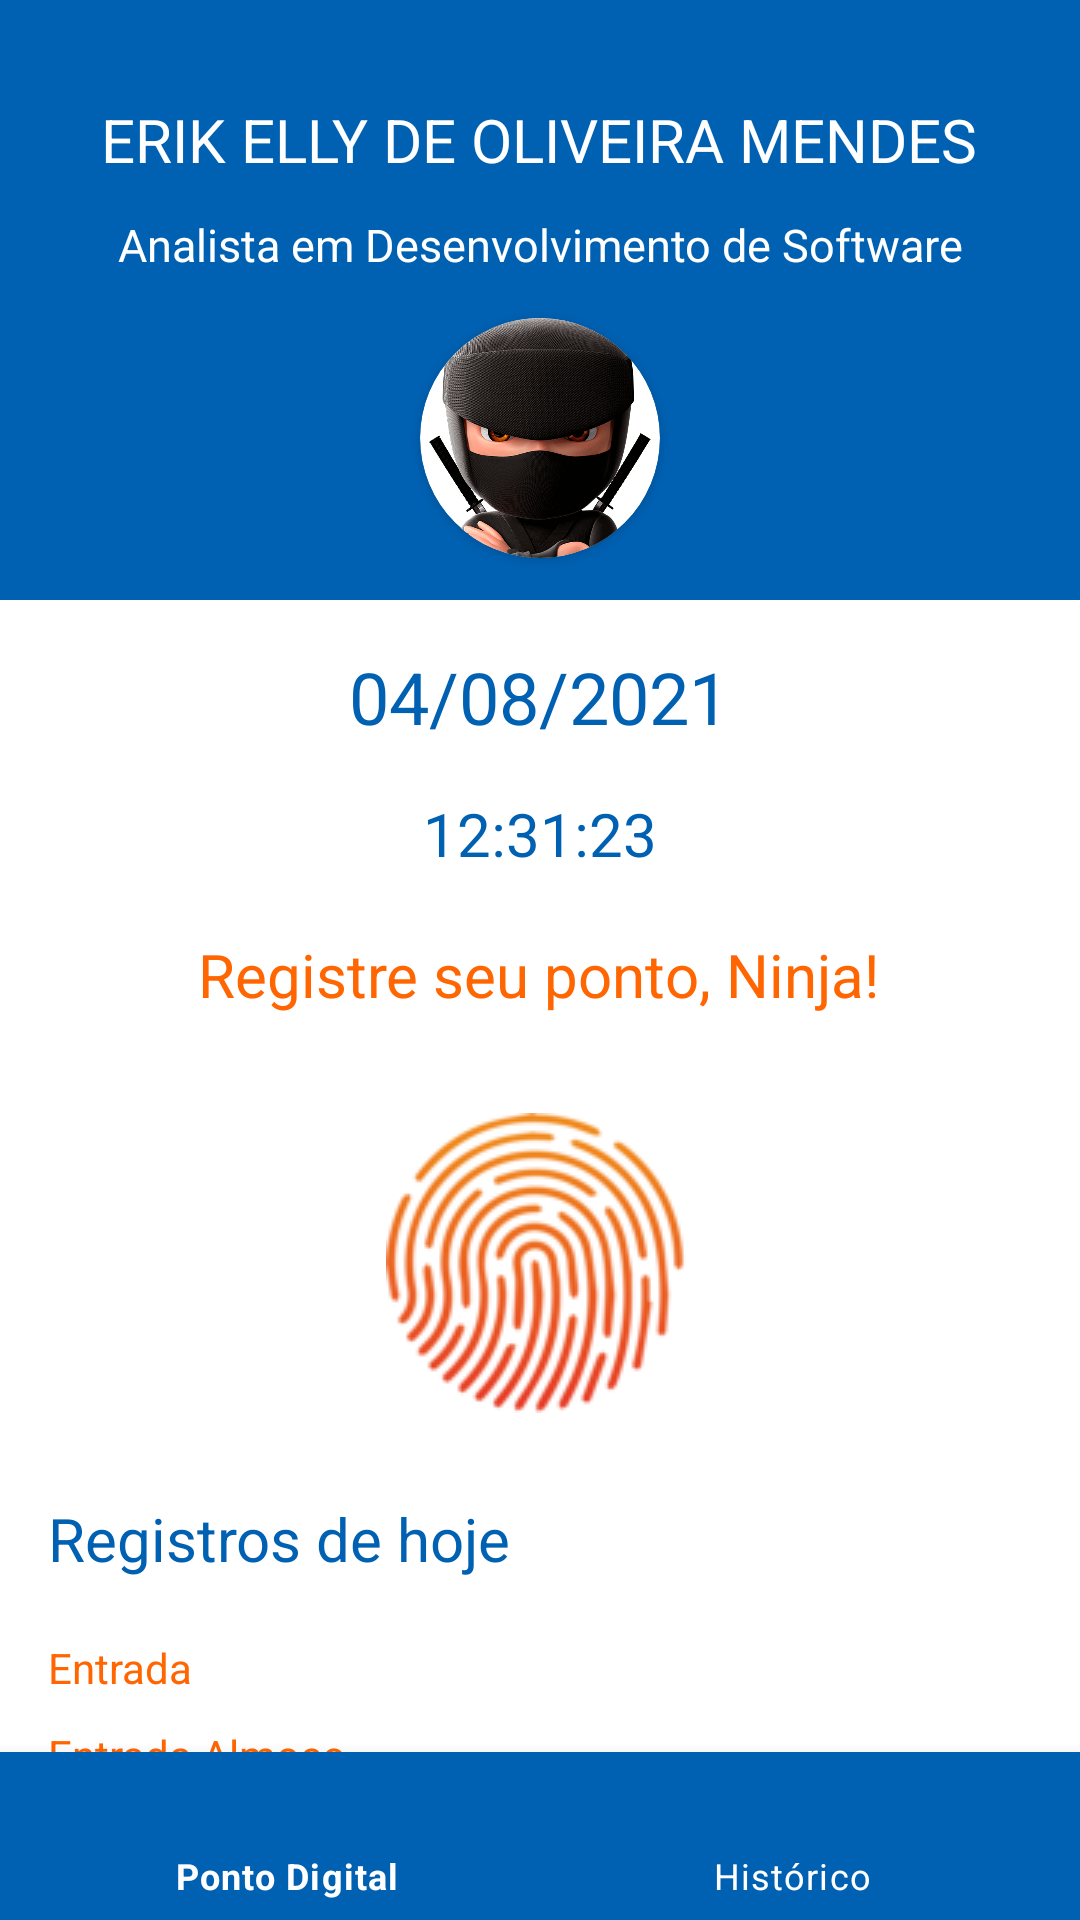

Android layout source for this screen:
<!-- AndroidManifest.xml: application theme Theme.Pontop_kabum -->
<!-- res/layout/activity_ponto_registro.xml -->
<?xml version="1.0" encoding="utf-8"?>
<androidx.constraintlayout.widget.ConstraintLayout xmlns:android="http://schemas.android.com/apk/res/android"
    xmlns:app="http://schemas.android.com/apk/res-auto"
    xmlns:tools="http://schemas.android.com/tools"
    android:layout_width="match_parent"
    android:layout_height="match_parent"
    tools:context=".Views.PontoRegistro">

    <ImageView
        android:id="@+id/imageView2"
        android:layout_width="match_parent"
        android:layout_height="wrap_content"
        android:scaleType="centerCrop"
        android:src="@drawable/header"
        app:layout_constraintEnd_toEndOf="parent"
        app:layout_constraintHorizontal_bias="0.0"
        app:layout_constraintStart_toStartOf="parent"
        app:layout_constraintTop_toTopOf="parent" />

    <TextView
        android:id="@+id/setor"
        android:layout_width="wrap_content"
        android:layout_height="wrap_content"
        android:layout_marginBottom="60dp"
        android:text="Analista em Desenvolvimento de Software"
        android:textColor="@color/white"
        android:textSize="15sp"
        app:layout_constraintBottom_toBottomOf="@+id/imageView2"
        app:layout_constraintEnd_toEndOf="parent"
        app:layout_constraintStart_toStartOf="@+id/imageView2"
        app:layout_constraintTop_toBottomOf="@+id/username"
        app:layout_constraintVertical_bias="0.189" />

    <androidx.cardview.widget.CardView
        android:layout_width="wrap_content"
        android:layout_height="wrap_content"
        app:layout_constraintBottom_toBottomOf="@+id/imageView2"
        app:layout_constraintEnd_toEndOf="parent"
        app:layout_constraintStart_toStartOf="parent"
        app:layout_constraintTop_toBottomOf="@id/setor"
        app:cardCornerRadius="50dp"
        android:elevation="0dp">

        <ImageView
            android:id="@+id/photoUrl"
            android:layout_width="80dp"
            android:layout_height="80dp"
            android:src="@drawable/ninja"
            app:layout_constraintBottom_toBottomOf="@+id/imageView2"
            app:layout_constraintEnd_toEndOf="parent"
            app:layout_constraintStart_toStartOf="parent"
            app:layout_constraintTop_toBottomOf="@+id/setor" />

    </androidx.cardview.widget.CardView>

    <TextView
        android:id="@+id/username"
        android:layout_width="wrap_content"
        android:layout_height="wrap_content"
        android:layout_marginBottom="60dp"
        android:text="ERIK ELLY DE OLIVEIRA MENDES"
        android:textColor="@color/white"
        android:textSize="20sp"
        app:layout_constraintBottom_toBottomOf="@+id/imageView2"
        app:layout_constraintEnd_toEndOf="@+id/imageView2"
        app:layout_constraintHorizontal_bias="0.495"
        app:layout_constraintStart_toStartOf="parent"
        app:layout_constraintTop_toTopOf="parent"
        app:layout_constraintVertical_bias="0.292" />

    <TextView
        android:id="@+id/dataCounter"
        android:layout_width="wrap_content"
        android:layout_height="wrap_content"
        android:layout_marginTop="16dp"
        android:text="04/08/2021"
        android:textColor="#0060B1"
        android:textSize="24sp"
        app:layout_constraintEnd_toEndOf="parent"
        app:layout_constraintHorizontal_bias="0.498"
        app:layout_constraintStart_toStartOf="parent"
        app:layout_constraintTop_toBottomOf="@+id/imageView2" />

    <TextView
        android:id="@+id/hoursCounter"
        android:layout_width="wrap_content"
        android:layout_height="wrap_content"
        android:layout_marginTop="16dp"
        android:text="12:31:23"
        android:textSize="20sp"
        app:layout_constraintEnd_toEndOf="parent"
        app:layout_constraintStart_toStartOf="parent"
        app:layout_constraintTop_toBottomOf="@+id/dataCounter"
        android:textColor="#0060B1"/>

    <TextView
        android:id="@+id/registrePonto"
        android:layout_width="wrap_content"
        android:layout_height="wrap_content"
        android:layout_marginTop="20dp"
        android:text="Registre seu ponto, Ninja!"
        android:textColor="#FF6500"
        android:textSize="20sp"
        app:layout_constraintEnd_toEndOf="parent"
        app:layout_constraintHorizontal_bias="0.497"
        app:layout_constraintStart_toStartOf="parent"
        app:layout_constraintTop_toBottomOf="@id/hoursCounter" />

    <ImageButton
        android:id="@+id/registrarPonto"
        android:layout_width="128dp"
        android:layout_height="117dp"
        android:layout_marginTop="24dp"
        android:background="#0003DAC5"
        android:importantForAccessibility="no"
        android:src="@drawable/digital"
        app:layout_constraintEnd_toEndOf="@id/registrePonto"
        app:layout_constraintHorizontal_bias="0.49"
        app:layout_constraintStart_toStartOf="@id/registrePonto"
        app:layout_constraintTop_toBottomOf="@id/registrePonto" />

    <TextView
        android:id="@+id/registros"
        android:layout_width="wrap_content"
        android:layout_height="wrap_content"
        android:layout_marginStart="16dp"
        android:layout_marginLeft="16dp"
        android:layout_marginTop="20dp"
        android:text="Registros de hoje"
        android:textColor="#0060B1"
        android:textSize="20sp"
        app:layout_constraintStart_toStartOf="parent"
        app:layout_constraintTop_toBottomOf="@id/registrarPonto" />

    <TextView
        android:id="@+id/registroEntrada"
        android:layout_width="wrap_content"
        android:layout_height="wrap_content"
        android:text="Entrada"
        app:layout_constraintTop_toBottomOf="@id/registros"
        app:layout_constraintStart_toStartOf="@id/registros"
        android:layout_marginTop="20dp"
        android:textColor="#FF6500"/>

    <TextView
        android:id="@+id/entradaAlmoco"
        android:layout_width="wrap_content"
        android:layout_height="wrap_content"
        android:text="Entrada Almoço"
        app:layout_constraintTop_toBottomOf="@id/registroEntrada"
        app:layout_constraintStart_toStartOf="@id/registroEntrada"
        android:layout_marginTop="10dp"
        android:textColor="#FF6500"/>

    <TextView
        android:id="@+id/voltaAlmoco"
        android:layout_width="wrap_content"
        android:layout_height="wrap_content"
        android:text="Volta Almoço"
        app:layout_constraintTop_toBottomOf="@id/entradaAlmoco"
        app:layout_constraintStart_toStartOf="@id/entradaAlmoco"
        android:layout_marginTop="10dp"
        android:textColor="#FF6500"/>

    <TextView
        android:id="@+id/saida"
        android:layout_width="wrap_content"
        android:layout_height="wrap_content"
        android:text="Saída"
        app:layout_constraintTop_toBottomOf="@id/voltaAlmoco"
        app:layout_constraintStart_toStartOf="@id/voltaAlmoco"
        android:layout_marginTop="10dp"
        android:textColor="#FF6500"/>

    <com.google.android.material.bottomnavigation.BottomNavigationView
        android:id="@+id/bottomNav"
        android:layout_width="match_parent"
        android:layout_height="wrap_content"
        android:background="#0060B1"
        app:itemIconTint="@color/white"
        app:itemTextColor="@color/white"
        app:menu="@menu/nav_menu"
        app:layout_constraintBottom_toBottomOf="parent"
        app:layout_constraintStart_toEndOf="parent"
        app:layout_constraintEnd_toEndOf="parent"

        />

</androidx.constraintlayout.widget.ConstraintLayout>
<!-- resources referenced by this layout -->
<resources>
  <!-- drawable digital: png bitmap (drawable, 13979 bytes) -->
  <!-- drawable header: png bitmap (drawable, 138 bytes) -->
  <!-- drawable ninja: png bitmap (drawable, 459774 bytes) -->
  <style name="Theme.Pontop_kabum" parent="Theme.MaterialComponents.DayNight.DarkActionBar">
          
          <item name="colorPrimary">#FF6500</item>
          <item name="colorPrimaryVariant">#FF6500</item>
          <item name="colorOnPrimary">#448AFF</item>
          
          <item name="colorSecondary">@color/teal_200</item>
          <item name="colorSecondaryVariant">@color/teal_700</item>
          <item name="colorOnSecondary">@color/black</item>
          
          <item name="android:statusBarColor" tools:targetApi="l">?attr/colorPrimaryVariant</item>
          
          <item name="elevation">0dp</item>
      </style>
  <!-- not gathered from this repository: default colours our renderer supplied (Android Studio template values) -->
  <color name="teal_200">#FF03DAC5</color>
  <color name="teal_700">#FF018786</color>
  <color name="black">#FF000000</color>
  <color name="white">#FFFFFFFF</color>
</resources>
